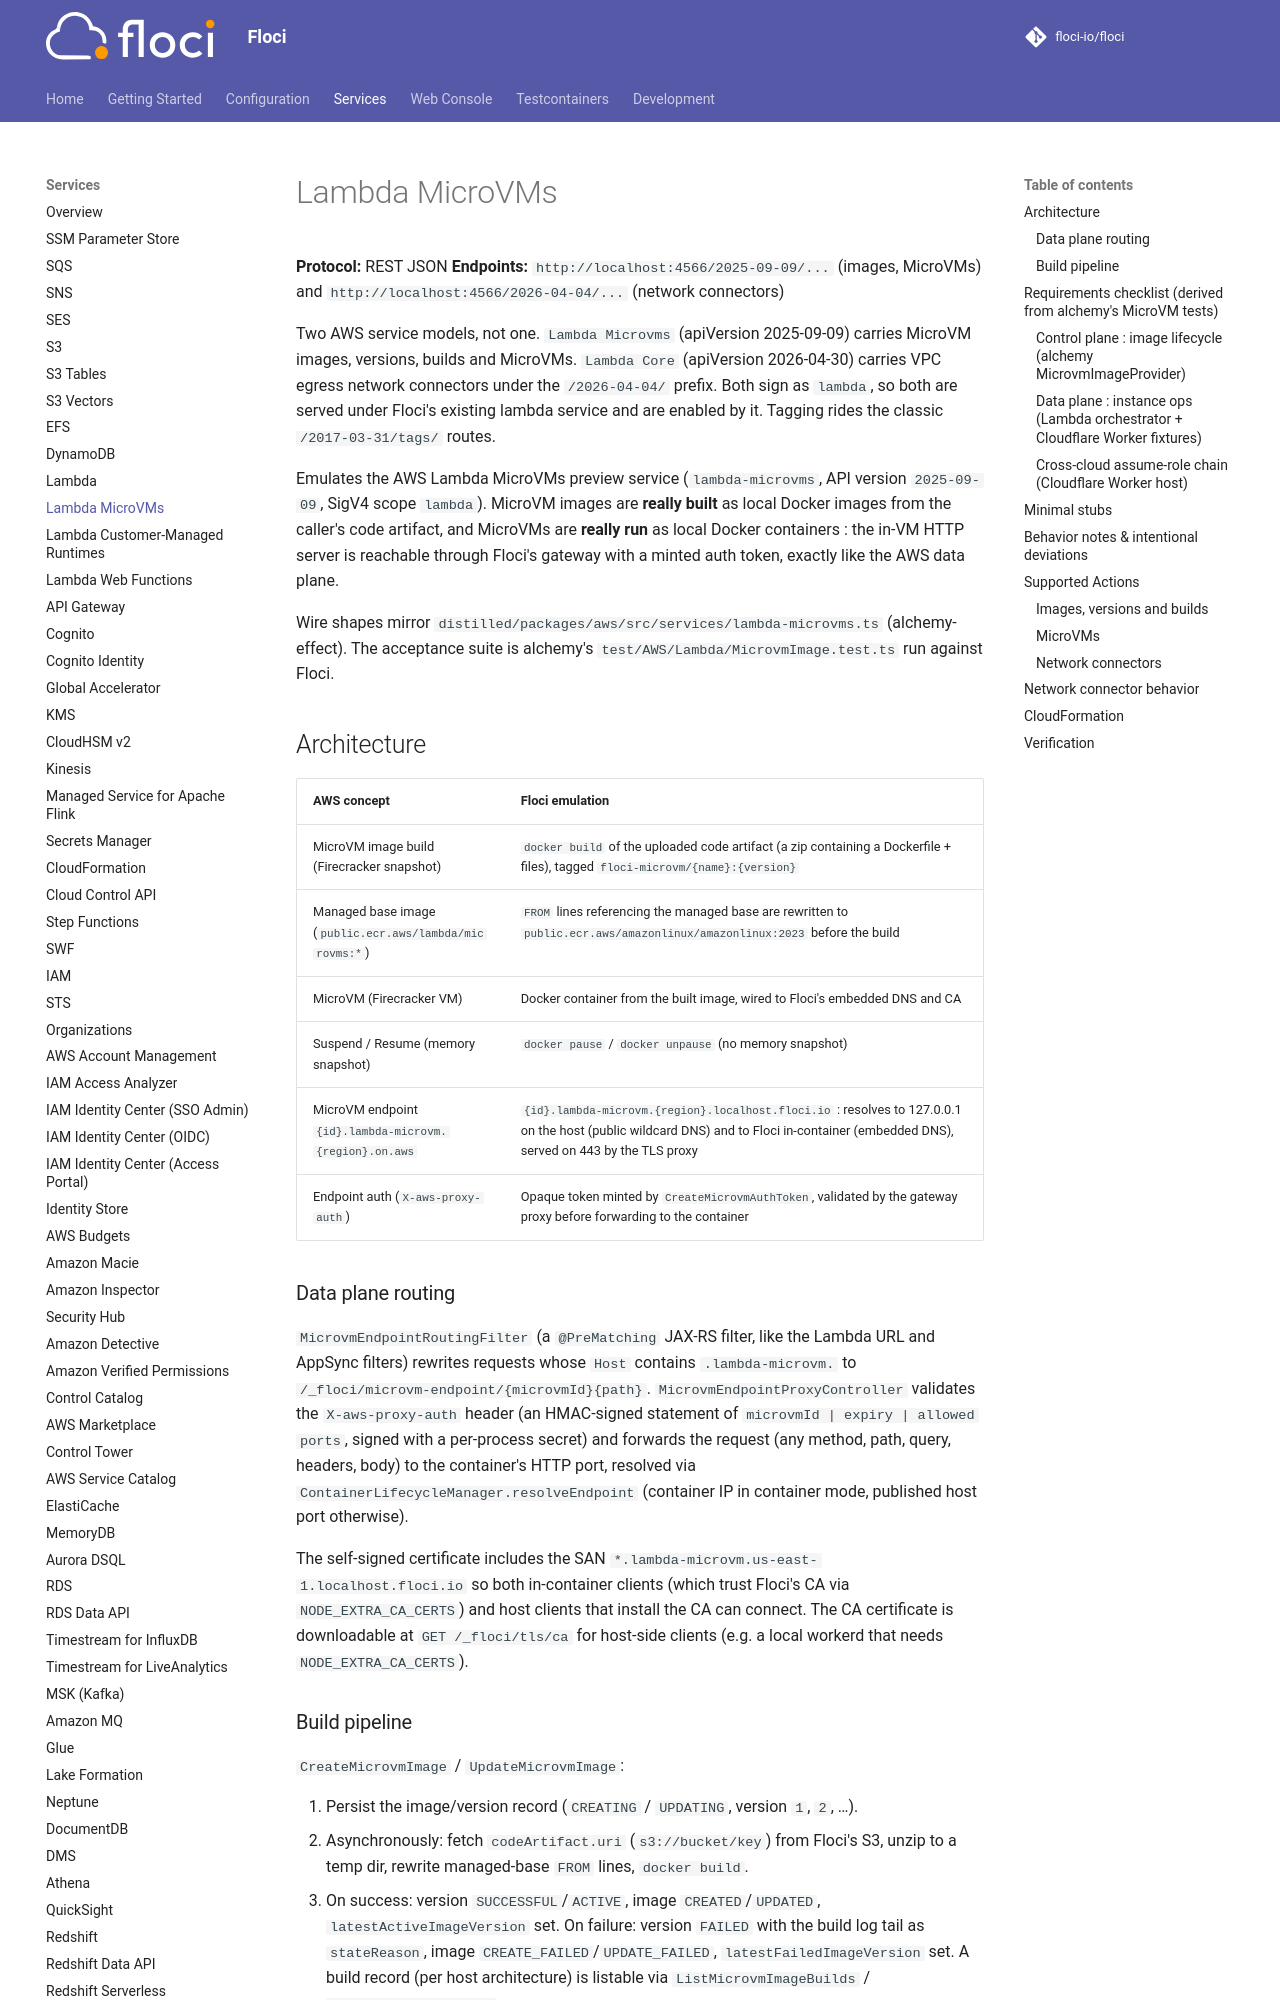

repository: alchemy-run/floci · page: services/lambda-microvms/index.html · generator: mkdocs

# Lambda MicroVMs

**Protocol:** REST JSON
**Endpoints:** `http://localhost:4566/2025-09-09/...` (images, MicroVMs) and `http://localhost:4566/2026-04-04/...` (network connectors)

Two AWS service models, not one. `Lambda Microvms` (apiVersion 2025-09-09) carries MicroVM images, versions, builds and MicroVMs. `Lambda Core` (apiVersion 2026-04-30) carries VPC egress network connectors under the `/2026-04-04/` prefix. Both sign as `lambda`, so both are served under Floci's existing lambda service and are enabled by it. Tagging rides the classic `/2017-03-31/tags/` routes.

Emulates the AWS Lambda MicroVMs preview service (`lambda-microvms`, API version
`2025-09-09`, SigV4 scope `lambda`). MicroVM images are **really built** as local
Docker images from the caller's code artifact, and MicroVMs are **really run**
as local Docker containers : the in-VM HTTP server is reachable through Floci's
gateway with a minted auth token, exactly like the AWS data plane.

Wire shapes mirror `distilled/packages/aws/src/services/lambda-microvms.ts`
(alchemy-effect). The acceptance suite is alchemy's
`test/AWS/Lambda/MicrovmImage.test.ts` run against Floci.

## Architecture

| AWS concept | Floci emulation |
| --- | --- |
| MicroVM image build (Firecracker snapshot) | `docker build` of the uploaded code artifact (a zip containing a Dockerfile + files), tagged `floci-microvm/{name}:{version}` |
| Managed base image (`public.ecr.aws/lambda/microvms:*`) | `FROM` lines referencing the managed base are rewritten to `public.ecr.aws/amazonlinux/amazonlinux:2023` before the build |
| MicroVM (Firecracker VM) | Docker container from the built image, wired to Floci's embedded DNS and CA |
| Suspend / Resume (memory snapshot) | `docker pause` / `docker unpause` (no memory snapshot) |
| MicroVM endpoint `{id}.lambda-microvm.{region}.on.aws` | `{id}.lambda-microvm.{region}.localhost.floci.io` : resolves to 127.0.0.1 on the host (public wildcard DNS) and to Floci in-container (embedded DNS), served on 443 by the TLS proxy |
| Endpoint auth (`X-aws-proxy-auth`) | Opaque token minted by `CreateMicrovmAuthToken`, validated by the gateway proxy before forwarding to the container |

### Data plane routing

`MicrovmEndpointRoutingFilter` (a `@PreMatching` JAX-RS filter, like the Lambda
URL and AppSync filters) rewrites requests whose `Host` contains
`.lambda-microvm.` to `/_floci/microvm-endpoint/{microvmId}{path}`.
`MicrovmEndpointProxyController` validates the `X-aws-proxy-auth` header
(an HMAC-signed statement of `microvmId | expiry | allowed ports`, signed with
a per-process secret) and forwards the request (any method, path, query,
headers, body) to the container's HTTP port, resolved via
`ContainerLifecycleManager.resolveEndpoint` (container IP in container mode,
published host port otherwise).

The self-signed certificate includes the SAN
`*.lambda-microvm.us-east-1.localhost.floci.io` so both in-container clients
(which trust Floci's CA via `NODE_EXTRA_CA_CERTS`) and host clients that
install the CA can connect. The CA certificate is downloadable at
`GET /_floci/tls/ca` for host-side clients (e.g. a local workerd that needs
`NODE_EXTRA_CA_CERTS`).
